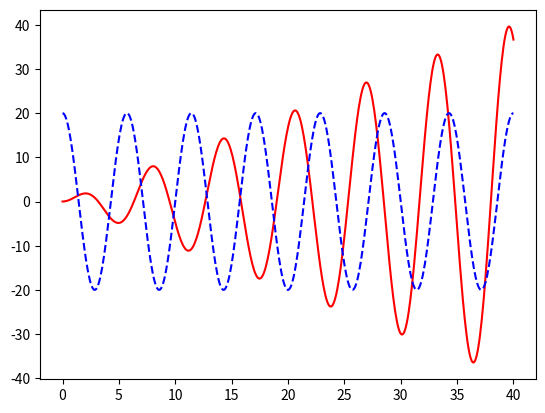

The script that saved this image:
from matplotlib import pyplot as plt
import numpy as np

x = np.linspace(0, 40, 500)
amp = np.linspace(0, 7, 40)

ySin = x * np.sin(6 * np.pi / 19 * x)
yCos = 20 * np.cos(7 * np.pi / 20 * x)

plt.plot(x, ySin, "r-")
plt.plot(x, yCos, "b--")

plt.show()
